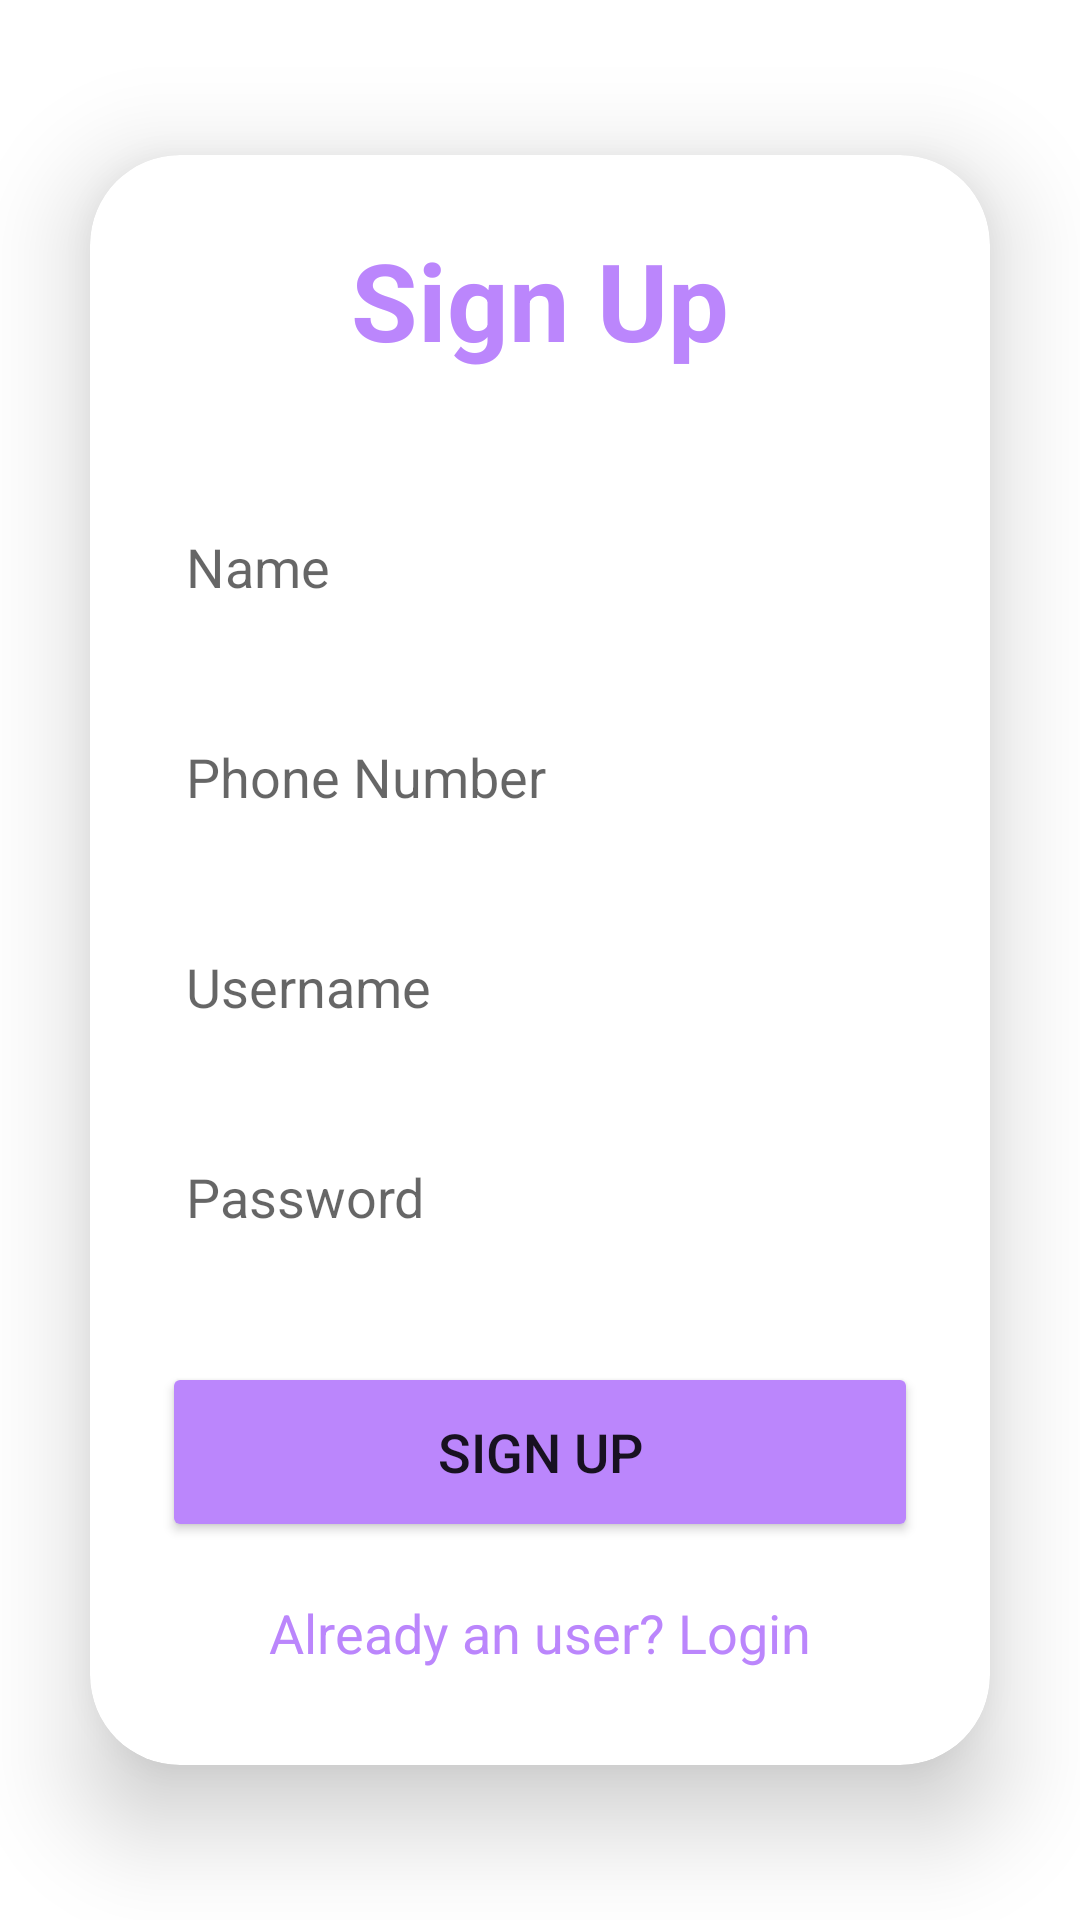

Android layout source for this screen:
<!-- AndroidManifest.xml: application theme Theme.careerx_kotlin -->
<!-- res/layout/activity_signup.xml -->
<?xml version="1.0" encoding="utf-8"?>
<LinearLayout
    xmlns:android="http://schemas.android.com/apk/res/android"
    xmlns:app="http://schemas.android.com/apk/res-auto"
    xmlns:tools="http://schemas.android.com/tools"
    android:layout_width="match_parent"
    android:layout_height="match_parent"
    android:orientation="vertical"
    android:gravity="center"
    tools:context=".SignupActivity">

    <androidx.cardview.widget.CardView
        android:layout_width="match_parent"
        android:layout_height="wrap_content"
        android:layout_margin="30dp"
        app:cardCornerRadius="30dp"
        app:cardElevation="20dp">

        <LinearLayout
            android:layout_width="match_parent"
            android:layout_height="wrap_content"
            android:orientation="vertical"
            android:layout_gravity="center_horizontal"
            android:padding="24dp"
            android:background="@drawable/custom_edittext">

            <TextView
                android:layout_width="match_parent"
                android:layout_height="wrap_content"
                android:text="Sign Up"
                android:textSize="36sp"
                android:textAlignment="center"
                android:textStyle="bold"
                android:textColor="@color/purple_200"/>

            <EditText
                android:layout_width="match_parent"
                android:layout_height="50dp"
                android:id="@+id/signup_name"
                android:background="@drawable/custom_edittext"
                android:layout_marginTop="40dp"
                android:padding="8dp"
                android:hint="Name"
                android:drawablePadding="8dp"
                android:textColor="@color/black"/>


            <EditText
                android:layout_width="match_parent"
                android:layout_height="50dp"
                android:id="@+id/signup_phone"
                android:background="@drawable/custom_edittext"
                android:layout_marginTop="20dp"
                android:padding="8dp"
                android:hint="Phone Number"
                android:drawablePadding="8dp"
                android:textColor="@color/black"/>

            <EditText
                android:layout_width="match_parent"
                android:layout_height="50dp"
                android:id="@+id/signup_username"
                android:background="@drawable/custom_edittext"
                android:layout_marginTop="20dp"
                android:padding="8dp"
                android:hint="Username"
                android:drawablePadding="8dp"
                android:textColor="@color/black"/>

            <EditText
                android:layout_width="match_parent"
                android:layout_height="50dp"
                android:id="@+id/signup_password"
                android:background="@drawable/custom_edittext"
                android:layout_marginTop="20dp"
                android:padding="8dp"
                android:hint="Password"
                android:inputType="textPassword"
                android:drawablePadding="8dp"
                android:textColor="@color/black"/>

            <Button
                android:layout_width="match_parent"
                android:layout_height="60dp"
                android:text="Sign Up"
                android:id="@+id/signup_button"
                android:textSize="18sp"
                android:layout_marginTop="30dp"
                android:backgroundTint="@color/purple_200"
                app:cornerRadius = "20dp"/>

            <TextView
                android:layout_width="wrap_content"
                android:layout_height="wrap_content"
                android:id="@+id/loginRedirectText"
                android:text="Already an user? Login"
                android:layout_gravity="center"
                android:padding="8dp"
                android:layout_marginTop="10dp"
                android:textColor="@color/purple_200"
                android:textSize="18sp"/>

        </LinearLayout>

    </androidx.cardview.widget.CardView>

</LinearLayout>
<!-- resources referenced by this layout -->
<resources>
  <style name="Theme.careerx_kotlin" parent="Theme.MaterialComponents.DayNight.NoActionBar">
          
          <item name="colorPrimary">@color/white</item>
          <item name="colorPrimaryVariant">@color/white</item>
          <item name="colorOnPrimary">@color/white</item>
          
          <item name="colorSecondary">@color/teal_200</item>
          <item name="colorSecondaryVariant">@color/teal_700</item>
          <item name="colorOnSecondary">@color/black</item>
          
          <item name="android:statusBarColor">?attr/colorPrimaryVariant</item>
          <item name="android:navigationBarColor">?attr/colorPrimaryVariant</item>
          
      </style>
  <!-- not gathered from this repository: default colours our renderer supplied (Android Studio template values) -->
  <color name="purple_200">#FFBB86FC</color>
  <color name="teal_200">#FF03DAC5</color>
  <color name="teal_700">#FF018786</color>
  <color name="black">#FF000000</color>
  <color name="white">#FFFFFFFF</color>
</resources>
